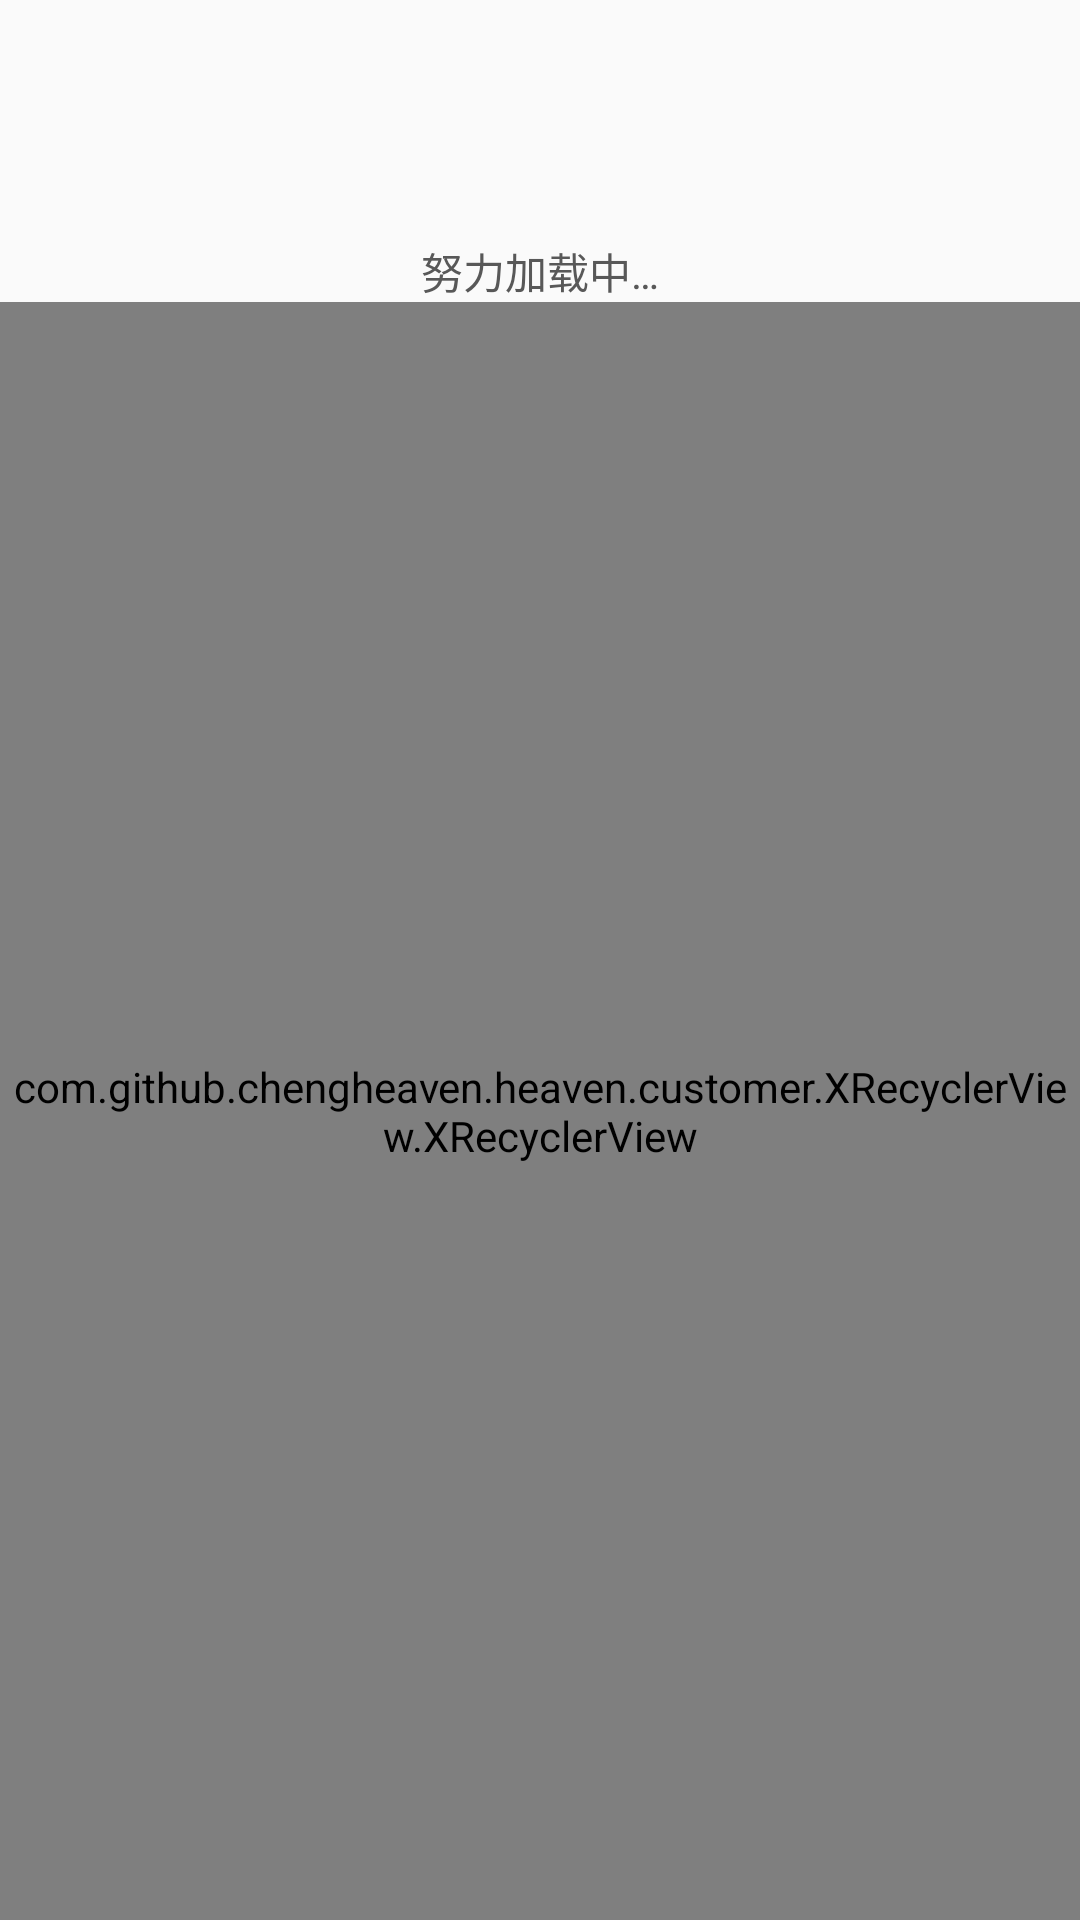

The Android layout XML behind this screen, and the referenced resources:
<!-- AndroidManifest.xml: application theme AppTheme -->
<!-- res/layout/book_fragment.xml -->
<?xml version="1.0" encoding="utf-8"?>
<LinearLayout xmlns:android="http://schemas.android.com/apk/res/android"
    android:layout_width="match_parent"
    android:layout_height="match_parent"
    android:gravity="center_horizontal"
    android:orientation="vertical">

    
    <LinearLayout
        android:id="@+id/ll_error_refresh"
        android:layout_width="match_parent"
        android:layout_height="match_parent"
        android:gravity="center"
        android:orientation="vertical"
        android:visibility="gone">

        <ImageView
            android:id="@+id/image_error"
            android:layout_width="wrap_content"
            android:layout_height="wrap_content"
            android:contentDescription="@+id/image_error"
            android:src="@drawable/load_err" />

        <TextView
            android:layout_width="wrap_content"
            android:layout_height="wrap_content"
            android:layout_marginTop="15dp"
            android:text="@string/loading_failed"
            android:textSize="15sp" />
    </LinearLayout>

    
    <LinearLayout
        android:id="@+id/ll_loading_bar"
        android:layout_width="wrap_content"
        android:layout_height="wrap_content"
        android:layout_marginTop="80dp"
        android:gravity="center_vertical">

        <ImageView
            android:id="@+id/image_loading"
            android:layout_width="wrap_content"
            android:layout_height="wrap_content"
            android:contentDescription="@+id/image_loading"
            android:src="@drawable/yun_anim" />

        <TextView
            android:layout_width="wrap_content"
            android:layout_height="wrap_content"
            android:layout_marginLeft="10dp"
            android:layout_marginRight="10dp"
            android:drawablePadding="5dp"
            android:text="@string/loading"
            android:textColor="@color/colorTabText"
            android:textSize="14sp" />

    </LinearLayout>

    <com.github.chengheaven.heaven.customer.XRecyclerView.XRecyclerView
        android:id="@+id/book_fragment_recycler"
        android:layout_width="match_parent"
        android:layout_height="match_parent" />

</LinearLayout>
<!-- resources referenced by this layout -->
<resources>
  <color name="colorTabText">#585858</color>
  <!-- drawable yun_anim (drawable) -->
  <?xml version="1.0" encoding="utf-8"?>
  <animation-list
      xmlns:android="http://schemas.android.com/apk/res/android"
      android:oneshot="false">
  
      <item
          android:drawable="@drawable/app_loading0"
          android:duration="150"/>
      <item
          android:drawable="@drawable/app_loading1"
          android:duration="150"/>
      <item
          android:drawable="@drawable/app_loading2"
          android:duration="150"/>
      <item
          android:drawable="@drawable/app_loading3"
          android:duration="150"/>
  
  </animation-list>
  <string name="loading">努力加载中…</string>
  <string name="loading_failed">加载失败,点击重试</string>
  <style name="AppTheme" parent="AppThemeRed" />
  <style name="AppThemeRed" parent="Theme.AppCompat.Light.NoActionBar">
          <item name="colorPrimary">@color/colorTheme</item>
          <item name="colorPrimaryDark">@color/colorTheme</item>
          <item name="colorAccent">@color/colorTheme</item>
      </style>
  <color name="colorTheme">#ffce3d3a</color>
</resources>
